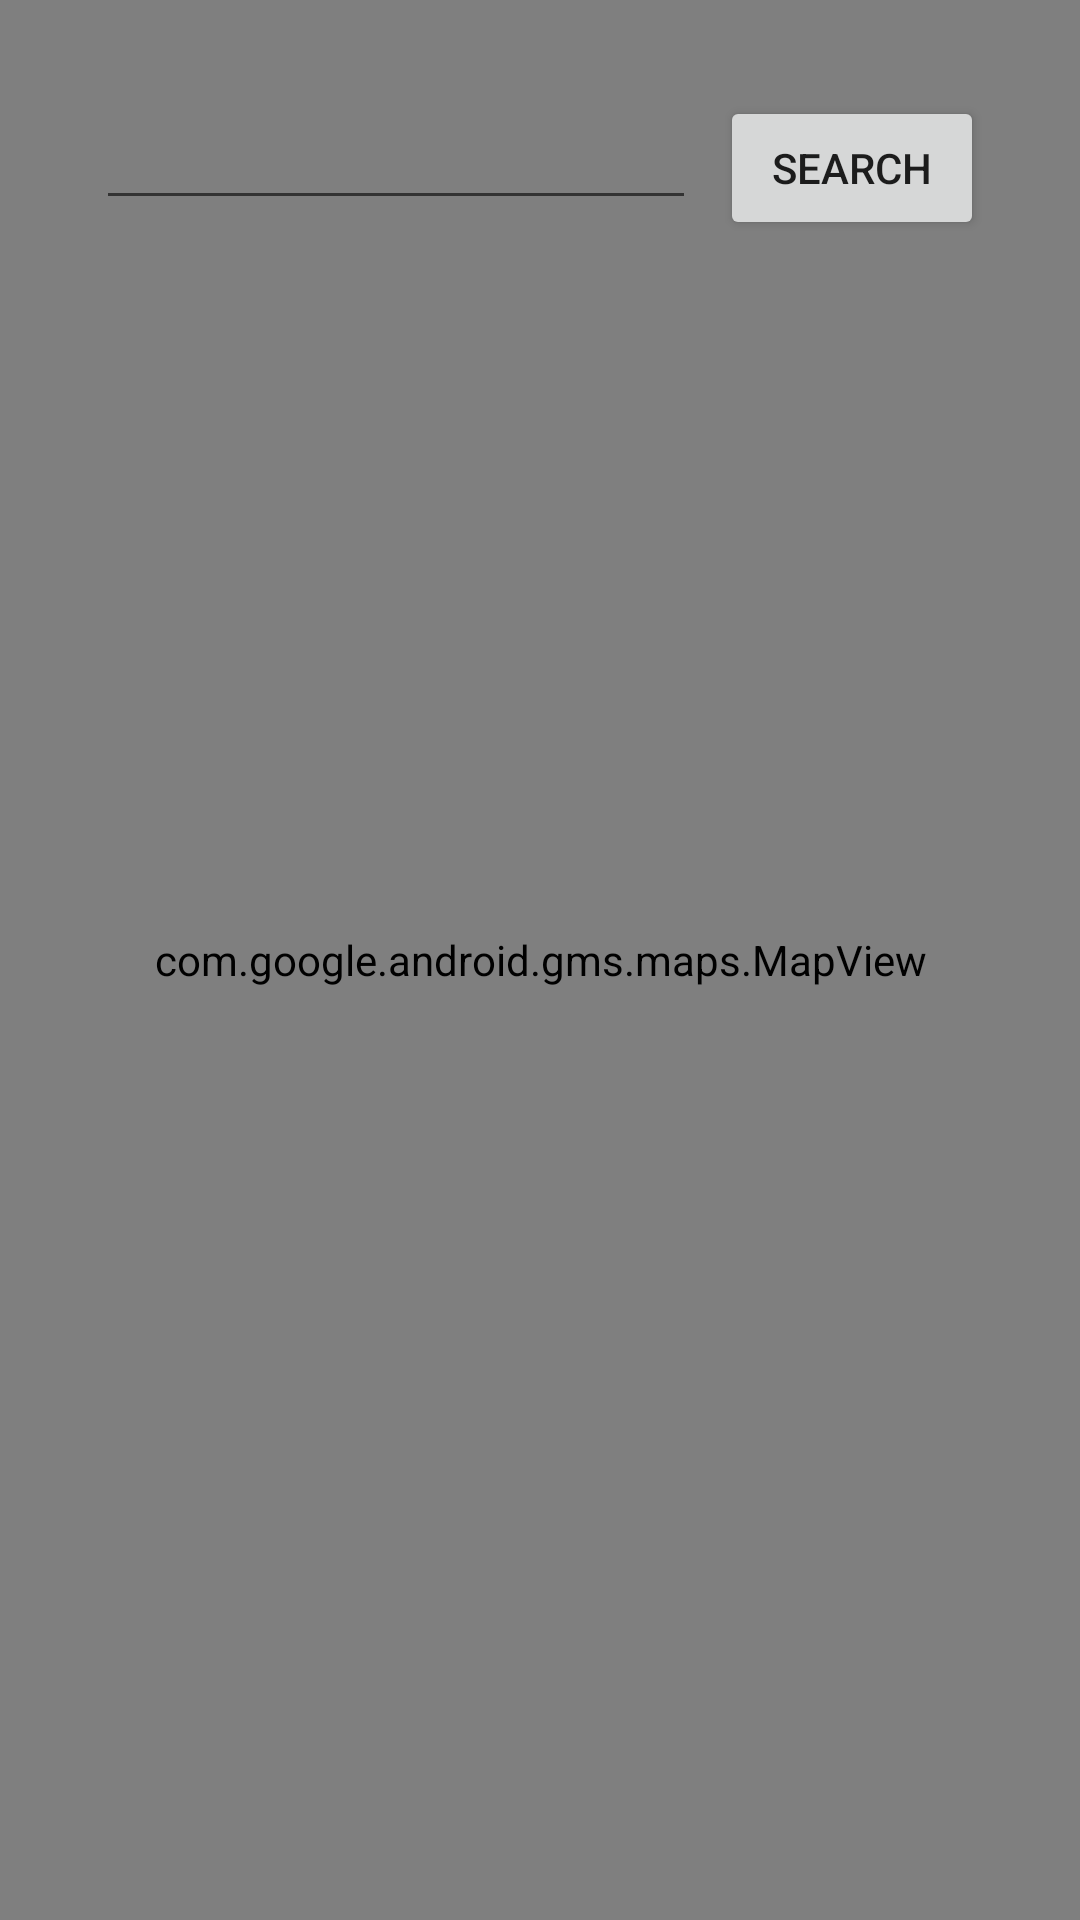

Write the Android layout XML for this screen, with the resource values it uses.
<!-- AndroidManifest.xml: application theme Theme.Design.Light.NoActionBar -->
<!-- res/layout/fragment_map_view_custom_loc.xml -->
<?xml version="1.0" encoding="utf-8"?>
<androidx.constraintlayout.widget.ConstraintLayout xmlns:android="http://schemas.android.com/apk/res/android"
    xmlns:app="http://schemas.android.com/apk/res-auto"
    xmlns:tools="http://schemas.android.com/tools"
    android:layout_width="match_parent"
    android:layout_height="match_parent" >

    <com.google.android.gms.maps.MapView
        android:id="@+id/mapView"
        android:layout_width="match_parent"
        android:layout_height="match_parent"
        tools:layout_editor_absoluteY="8dp" />

    <EditText
        android:id="@+id/searchET"
        android:layout_width="0dp"
        android:layout_height="wrap_content"
        android:layout_marginStart="32dp"
        android:layout_marginTop="32dp"
        android:layout_marginEnd="8dp"
        android:ems="10"
        android:inputType="textPersonName"
        app:layout_constraintEnd_toStartOf="@+id/searchBtn"
        app:layout_constraintStart_toStartOf="parent"
        app:layout_constraintTop_toTopOf="parent" />

    <Button
        android:id="@+id/searchBtn"
        android:layout_width="wrap_content"
        android:layout_height="wrap_content"
        android:layout_marginTop="32dp"
        android:layout_marginEnd="32dp"
        android:text="Search"
        app:layout_constraintEnd_toEndOf="parent"
        app:layout_constraintTop_toTopOf="parent" />


</androidx.constraintlayout.widget.ConstraintLayout>
<!-- resources referenced by this layout -->
<resources>

</resources>
